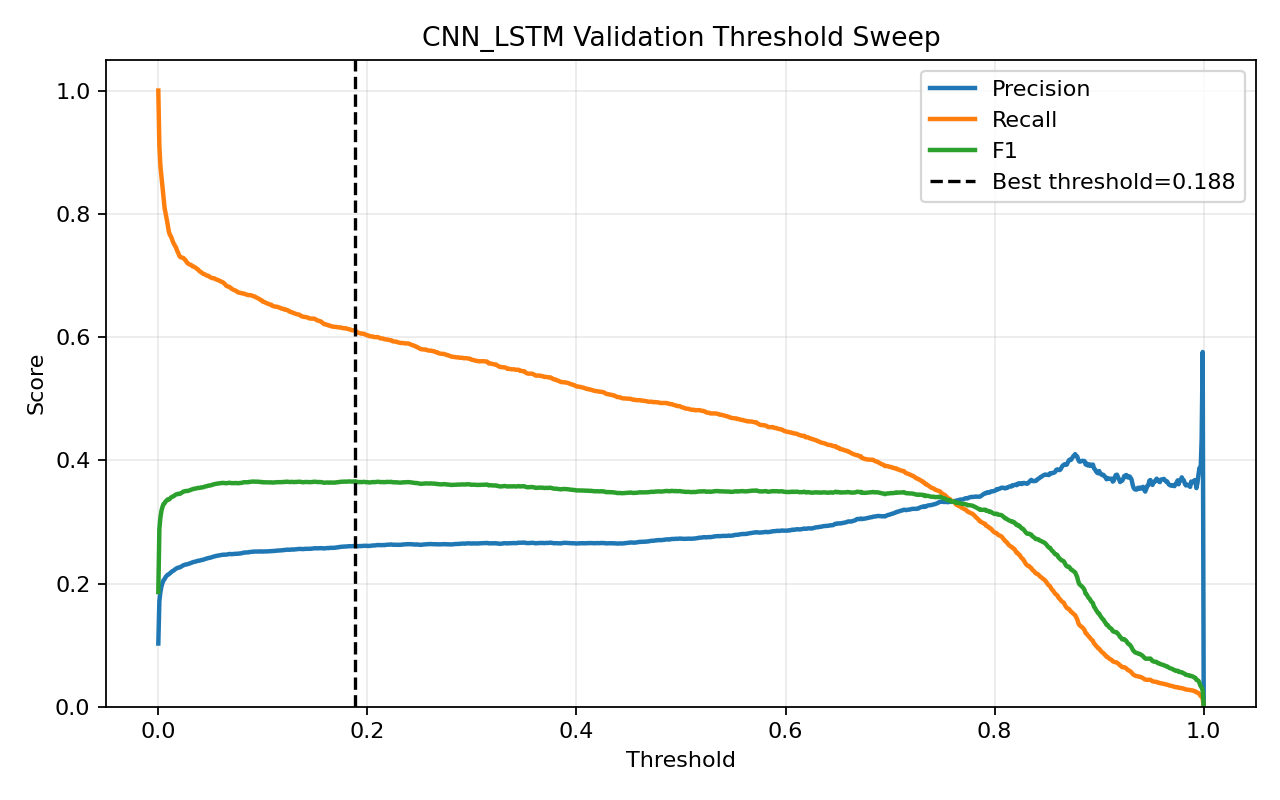

The data file committed next to this chart (first rows):
threshold, precision, recall, f1, accuracy
0.0, 0.1026, 1.0, 0.1862, 0.1026
0.001, 0.1713, 0.9107, 0.2884, 0.5386
0.002, 0.1862, 0.8776, 0.3072, 0.5938
0.003, 0.1952, 0.8606, 0.3182, 0.6215
0.004, 0.2009, 0.8423, 0.3244, 0.6398
0.005, 0.2054, 0.8271, 0.3291, 0.6538
0.006, 0.2073, 0.8095, 0.3301, 0.6627
0.007, 0.2104, 0.8003, 0.3332, 0.6712
0.008, 0.2125, 0.7904, 0.335, 0.6778
0.009, 0.2143, 0.7823, 0.3365, 0.6833
0.01, 0.2149, 0.7717, 0.3362, 0.6872
0.011, 0.2164, 0.7661, 0.3375, 0.6913
0.012, 0.2181, 0.7636, 0.3393, 0.6948
0.013, 0.2195, 0.7594, 0.3405, 0.6981
0.014, 0.2205, 0.7544, 0.3412, 0.701
0.015, 0.2214, 0.7509, 0.342, 0.7034
0.016, 0.223, 0.7481, 0.3436, 0.7066
0.017, 0.2241, 0.7449, 0.3446, 0.7092
0.018, 0.2249, 0.7399, 0.345, 0.7116
0.019, 0.2258, 0.7368, 0.3457, 0.7137
0.02, 0.2259, 0.7322, 0.3452, 0.7149
0.021, 0.2266, 0.7297, 0.3458, 0.7166
0.022, 0.2276, 0.7294, 0.347, 0.7182
0.023, 0.2287, 0.7287, 0.3481, 0.7199
0.024, 0.2297, 0.7283, 0.3492, 0.7214
0.025, 0.2301, 0.7262, 0.3495, 0.7225
0.026, 0.2308, 0.7248, 0.3501, 0.7238
0.027, 0.2311, 0.7219, 0.3501, 0.7249
0.028, 0.2313, 0.7198, 0.3501, 0.7257
0.029, 0.232, 0.7184, 0.3507, 0.7269
0.03, 0.2325, 0.7177, 0.3513, 0.7279
0.031, 0.2331, 0.7174, 0.3519, 0.7288
0.032, 0.234, 0.7159, 0.3527, 0.7302
0.033, 0.2344, 0.7145, 0.353, 0.7311
0.034, 0.2351, 0.7142, 0.3538, 0.7322
0.035, 0.2354, 0.7131, 0.3539, 0.7327
0.036, 0.2357, 0.7121, 0.3542, 0.7335
0.037, 0.2363, 0.7107, 0.3546, 0.7345
0.038, 0.237, 0.7096, 0.3553, 0.7357
0.039, 0.237, 0.7075, 0.3551, 0.7362
0.04, 0.2374, 0.7061, 0.3554, 0.7371
0.041, 0.2381, 0.7054, 0.356, 0.738
0.042, 0.2382, 0.7036, 0.3559, 0.7386
0.043, 0.2386, 0.7025, 0.3562, 0.7394
0.044, 0.2394, 0.7022, 0.357, 0.7404
0.045, 0.2399, 0.7011, 0.3574, 0.7413
0.046, 0.2403, 0.7001, 0.3578, 0.742
0.047, 0.2408, 0.6994, 0.3582, 0.7428
0.048, 0.2414, 0.6994, 0.3589, 0.7436
0.049, 0.2416, 0.6976, 0.3589, 0.7442
0.05, 0.242, 0.6969, 0.3593, 0.7449
0.051, 0.2426, 0.6958, 0.3598, 0.7458
0.052, 0.2432, 0.6955, 0.3604, 0.7466
0.053, 0.2438, 0.6955, 0.361, 0.7473
0.054, 0.2442, 0.6948, 0.3614, 0.7479
0.055, 0.2447, 0.6937, 0.3618, 0.7488
0.056, 0.2449, 0.693, 0.362, 0.7492
0.057, 0.2453, 0.6927, 0.3623, 0.7498
0.058, 0.2454, 0.6916, 0.3623, 0.7501
0.059, 0.246, 0.6912, 0.3628, 0.7508
... 941 more rows
